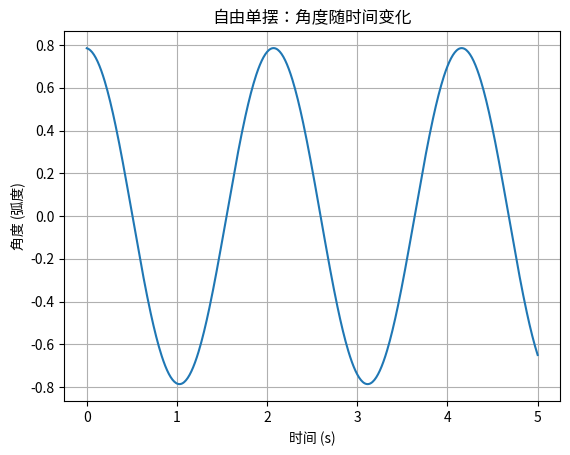

The script that saved this image:
# -*- coding: utf-8 -*-
"""
台阶 1：自由单摆（无控制）
============================
目标：用高中物理 + 欧拉积分，让一根摆杆在重力下自然摆动。

你需要完成 3 个填空（标了 TODO），填完后运行，就能看到单摆角度随时间的变化曲线。

【物理知识，高中就够】
    单摆的角加速度公式：  θ'' = -(g / L) · sin(θ)
    - g：重力加速度 9.81 m/s²
    - L：摆长
    - θ：摆杆与竖直方向的夹角（弧度）
    - 负号表示：摆杆偏离竖直方向时，重力会把它"往回拉"

【数学工具：欧拉积分——用"现在"算"下一步"】
    新角速度 = 旧角速度 + 角加速度 × 时间步长
    新角度   = 旧角度   + 角速度   × 时间步长

【运行方式】
    在命令行执行：  python step1_simple_pendulum.py
    （或在你用的 IDE 里直接运行）

【填完后的预期】
    你会看到一条"波浪线"（正弦曲线），说明摆杆在来回摆动。
"""

import numpy as np
import matplotlib.pyplot as plt

# ---------- 1. 物理参数 ----------
g = 9.81      # 重力加速度 (m/s²)
L = 1.0       # 摆长 (m)

# ---------- 2. 模拟参数 ----------
dt = 0.01     # 时间步长 (s)
t_end = 5.0   # 模拟总时长 (s)

# ---------- 3. 初始状态 ----------
theta = np.radians(45)   # 初始角度 45°（转成弧度）
theta_dot = 0.0          # 初始角速度 0（静止释放）

# ---------- 4. 模拟循环 ----------
time_list = []    # 记录每个时刻
theta_list = []   # 记录每个时刻的角度

t = 0.0
while t < t_end:
    # 【TODO 1】写出单摆的角加速度
    # 公式：theta_ddot = -(g / L) * sin(theta)
    # 提示：用 np.sin() 算正弦
    theta_ddot = -(g / L) * np.sin(theta)

    # 【TODO 2】欧拉积分：更新角速度
    # 新角速度 = 旧角速度 + 角加速度 * dt
    theta_dot = theta_dot + theta_ddot * dt

    # 【TODO 3】欧拉积分：更新角度
    # 新角度 = 旧角度 + 角速度 * dt
    theta = theta + theta_dot *dt

    # 记录数据（这行不用改）
    time_list.append(t)
    theta_list.append(theta)

    # 时间前进（这行不用改）
    t += dt

# ---------- 5. 画图 ----------
plt.plot(time_list, theta_list)
plt.xlabel('时间 (s)')
plt.ylabel('角度 (弧度)')
plt.title('自由单摆：角度随时间变化')
plt.grid(True)
plt.show()
